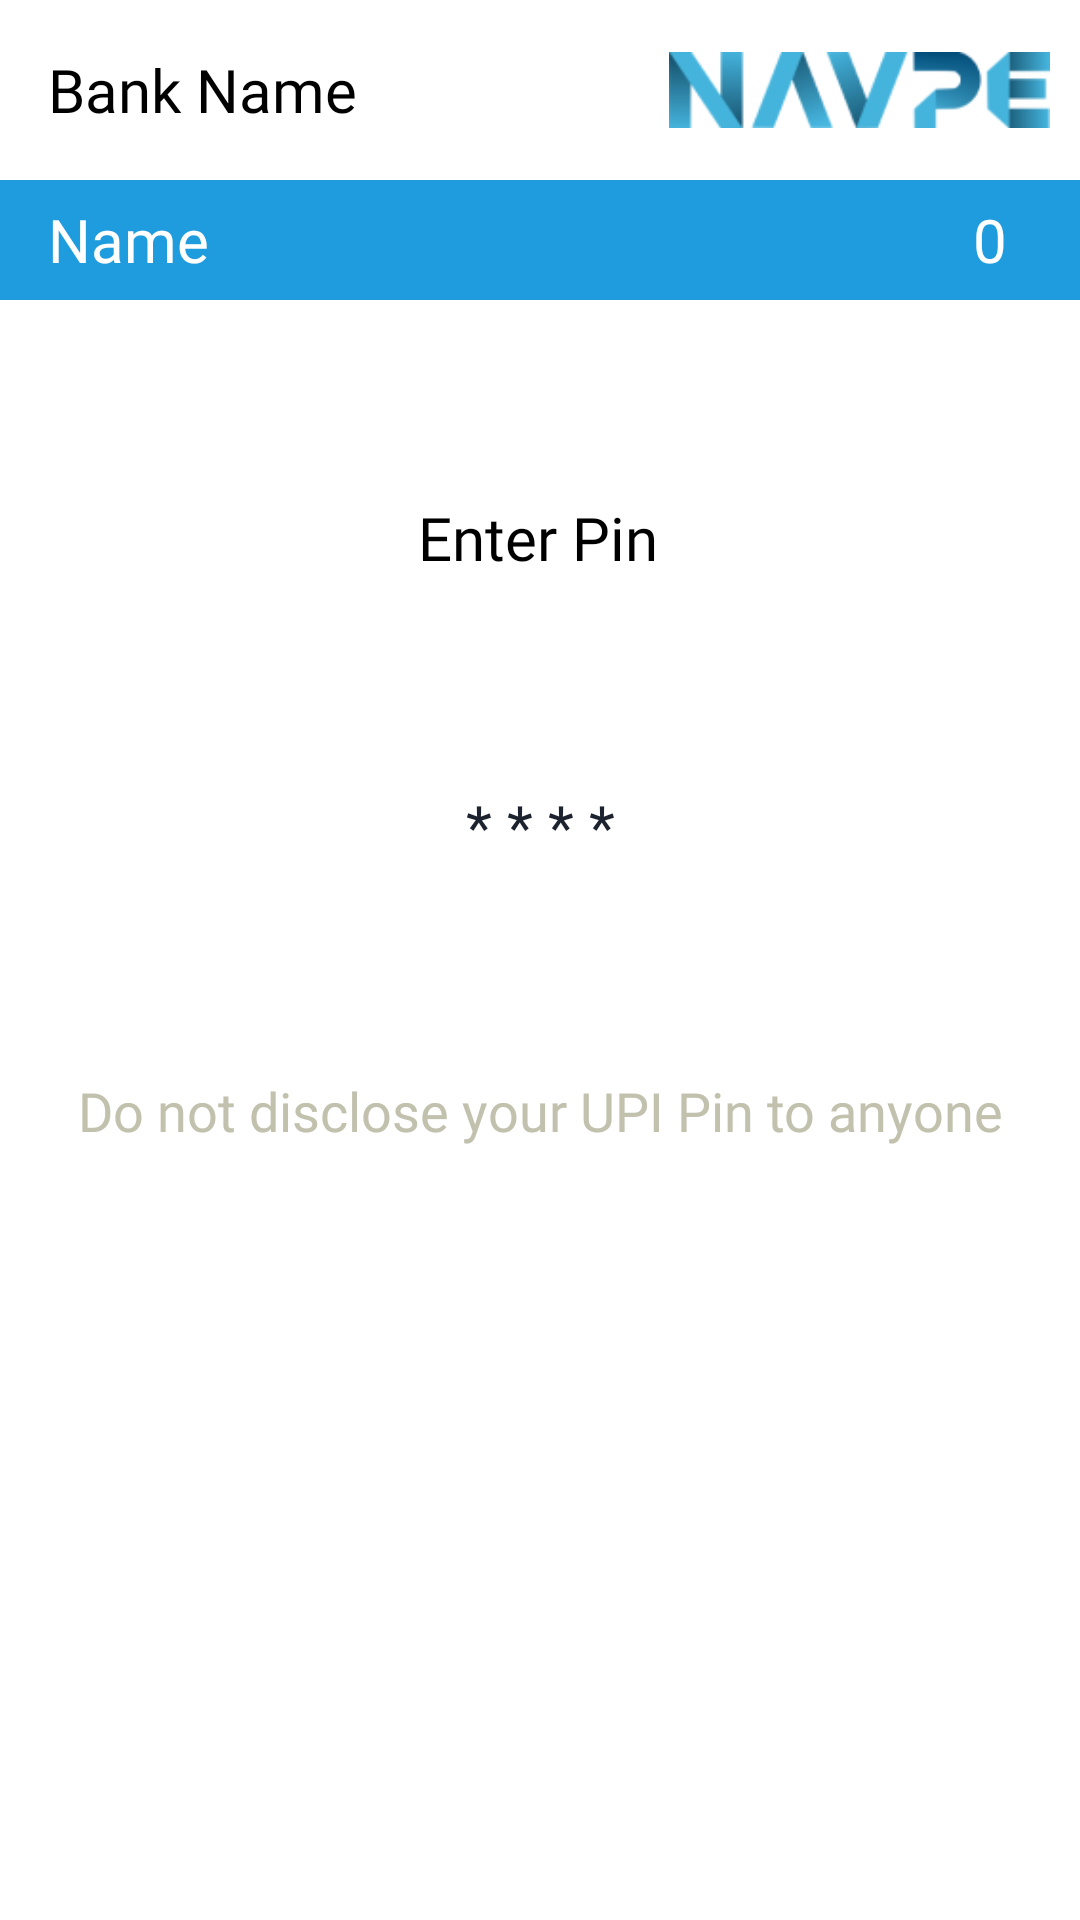

The Android layout XML behind this screen, and the referenced resources:
<!-- AndroidManifest.xml: application theme Theme.navpe -->
<!-- res/layout/activity_upipin.xml -->
<?xml version="1.0" encoding="utf-8"?>
<androidx.constraintlayout.widget.ConstraintLayout xmlns:android="http://schemas.android.com/apk/res/android"
    xmlns:app="http://schemas.android.com/apk/res-auto"
    xmlns:tools="http://schemas.android.com/tools"
    android:layout_width="match_parent"
    android:layout_height="match_parent"
    tools:context=".Activities.UPI_Pin"
    android:background="@color/background">

    <LinearLayout
        android:id="@+id/linearLayout3"
        android:layout_width="match_parent"
        android:layout_height="60dp"
        android:background="@color/background"
        android:orientation="horizontal"
        app:layout_constraintEnd_toEndOf="parent"
        app:layout_constraintStart_toStartOf="parent"
        app:layout_constraintTop_toTopOf="parent"
        tools:ignore="UseCompoundDrawables">

        <TextView
            android:layout_width="0dp"
            android:layout_height="match_parent"
            android:layout_marginStart="16dp"
            android:layout_weight="1"
            android:fontFamily="@font/ropa_sans"
            android:gravity="center_vertical"
            android:text="@string/bank_name"
            android:textSize="20sp"
            android:textColor="@color/contrastColor"/>

        <ImageView
            android:layout_width="127dp"
            android:layout_height="match_parent"
            android:layout_margin="10dp"
            android:contentDescription="@string/logo_image"
            android:src="@drawable/img" />

    </LinearLayout>

    <LinearLayout
        android:id="@+id/layout2"
        android:layout_width="match_parent"
        android:layout_height="40dp"
        android:background="@color/styleButtonBackground"
        android:orientation="horizontal"
        app:layout_constraintEnd_toEndOf="parent"
        app:layout_constraintHorizontal_bias="0.0"
        app:layout_constraintStart_toStartOf="parent"
        app:layout_constraintTop_toBottomOf="@+id/linearLayout3"
        tools:ignore="UseCompoundDrawables">
        <TextView
            android:id="@+id/payer_name"
            android:layout_width="0dp"
            android:layout_height="match_parent"
            android:layout_marginStart="16dp"
            android:layout_weight="1"
            android:fontFamily="@font/ropa_sans"
            android:gravity="center_vertical"
            android:textColor="@color/background"
            android:textSize="20sp"
            android:text="@string/name" />
        <TextView
            android:id="@+id/amount3"
            android:layout_width="30dp"
            android:layout_height="match_parent"
            android:layout_marginEnd="15dp"
            android:gravity="center"
            android:textColor="@color/white"
            android:textSize="20sp"
            android:text="@string/_0"/>
    </LinearLayout>

    <TextView
        android:id="@+id/textView5"
        android:layout_width="wrap_content"
        android:layout_height="wrap_content"
        android:text="@string/enter_upi_pin"
        android:textColor="@color/contrastColor"
        android:fontFamily="@font/ropa_sans"
        android:textSize="20sp"
        app:layout_constraintBottom_toTopOf="@+id/textView7"
        app:layout_constraintEnd_toEndOf="parent"
        app:layout_constraintHorizontal_bias="0.498"
        app:layout_constraintStart_toStartOf="parent"
        app:layout_constraintTop_toTopOf="@+id/linearLayout3" />

    <EditText
        android:id="@+id/pinUPI"
        android:layout_width="wrap_content"
        android:layout_height="wrap_content"
        android:background="@drawable/rounded_white"
        android:backgroundTint="@color/diffColor"
        android:backgroundTintMode="add"
        android:ems="10"
        android:gravity="center"
        android:hint="@string/pin_pass"
        android:inputType="numberPassword"
        android:minHeight="48dp"
        android:textColor="@color/styleFont"
        android:textColorHint="@color/styleFont"
        android:textSize="20sp"
        app:layout_constraintBottom_toTopOf="@+id/textView7"
        app:layout_constraintEnd_toEndOf="parent"
        app:layout_constraintStart_toStartOf="parent"
        app:layout_constraintTop_toBottomOf="@+id/textView5" />

    <TextView
        android:id="@+id/textView7"
        android:layout_width="wrap_content"
        android:layout_height="wrap_content"
        android:fontFamily="@font/ropa_sans"
        android:text="@string/disclaimer"
        android:textColor="@color/diffCol"
        android:textSize="18sp"
        app:layout_constraintBottom_toBottomOf="parent"
        app:layout_constraintEnd_toEndOf="parent"
        app:layout_constraintStart_toStartOf="parent"
        app:layout_constraintTop_toBottomOf="@+id/layout2" />


</androidx.constraintlayout.widget.ConstraintLayout>
<!-- resources referenced by this layout -->
<resources>
  <color name="background">#FFFFFF</color>
  <color name="contrastColor">#000000</color>
  <color name="diffCol">#C1C1AE</color>
  <color name="diffColor">#D8E9FB</color>
  <color name="styleButtonBackground">#1F9CDE</color>
  <color name="styleFont">#1C232E</color>
  <color name="white">#FFFFFFFF</color>
  <!-- drawable img: png bitmap (drawable, 8511 bytes) -->
  <string name="_0">0</string>
  <string name="bank_name">Bank Name</string>
  <string name="disclaimer">Do not disclose your UPI Pin to anyone</string>
  <string name="enter_upi_pin">Enter Pin</string>
  <string name="logo_image">Logo Image</string>
  <string name="name">Name</string>
  <string name="pin_pass">* * * *</string>
  <style name="Theme.navpe" parent="Theme.MaterialComponents.Light.NoActionBar.Bridge">
          
          <item name="colorPrimary">@color/purple_500</item>
          <item name="colorPrimaryVariant">@color/black</item>
          <item name="colorOnPrimary">@color/white</item>
          
          <item name="colorSecondary">@color/teal_200</item>
          <item name="colorSecondaryVariant">@color/teal_700</item>
          <item name="colorOnSecondary">@color/black</item>
          
          <item name="android:statusBarColor">?attr/colorPrimaryVariant</item>
          
          <item name="customColorValue">@color/black</item>
          <item name="custom_yellow">#FFB300</item>
          <item name="custom_green_button">#AED581</item>
  
      </style>
  <color name="purple_500">#FF343E9C</color>
  <color name="black">#FF000000</color>
  <color name="teal_200">#FF03DAC5</color>
  <color name="teal_700">#FF018786</color>
</resources>
